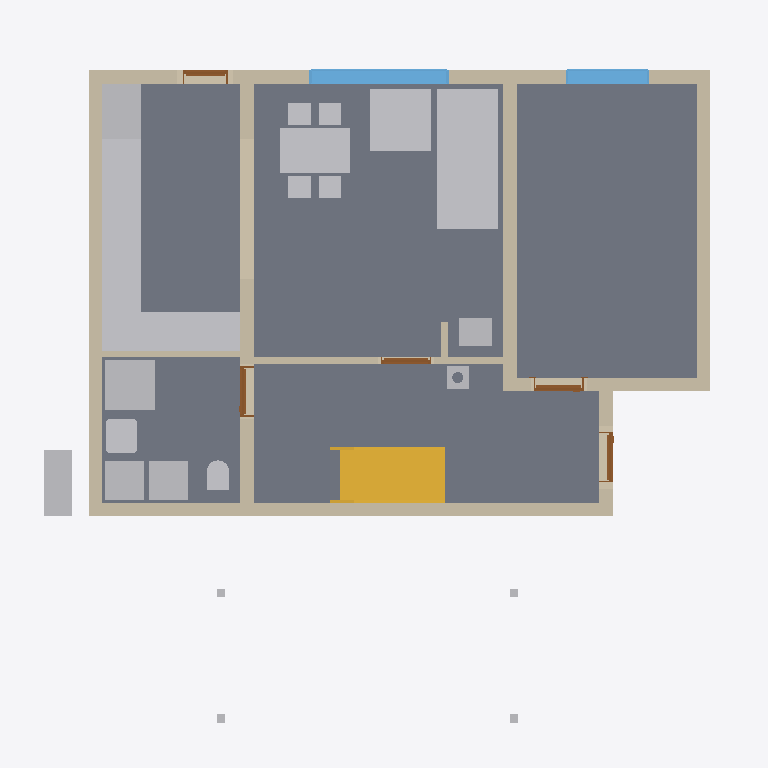
Plan cut of the same IFC building model at storey 'Foundations' (level 0.00 m, cut at 1.40 m), seen from above with north up, elements coloured by IFC class: 21 other elements (light grey), 11 walls (beige), 5 doors (brown), 4 slabs (grey), 2 windows (light blue), 1 stair (yellow). Cut surfaces are drawn darker.
Extent 12.2 m × 12.8 m × 9.9 m (x, y, z). Storeys (14): Foundations at 0.00 m; Ground floor at 0.00 m; Upper floor at 2.96 m; Roof - -1: Thermal insulation under rafters at 2.96 m; Roof - -2: Vapour barrier at 2.96 m; Roof - -3: Gypsum plasterboard at 2.96 m; Roof - 0: Rafters at 2.96 m; Roof - 0a: Collar ties at 2.96 m; Roof - +1: Wood fiberboard at 2.96 m; Roof - +2: Underlay at 2.96 m; Roof - +3: Counter-battens at 2.96 m; Roof - +4: Tile battens at 2.96 m; Roof - +5: Tiles at 2.96 m; Roof - +6: Windows at 2.96 m. Elements (465): 285 IfcBeam, 76 IfcSlab, 44 IfcWall, 15 IfcFurniture, 9 IfcWindow, 8 IfcDoor, 8 IfcFooting, 7 IfcCovering, 5 IfcBuildingElementProxy, 5 IfcSanitaryTerminal, 2 IfcStair, 1 IfcChimney.

HEADER;
FILE_DESCRIPTION(('ViewDefinition[DesignTransferView]'),'2;1');
FILE_NAME('/dev/null','2026-10-11T21:52:50+02:00',(''),(''),'IfcOpenShell 0.8.5','IfcOpenShell 0.8.5','Nobody');
FILE_SCHEMA(('IFC4'));
ENDSEC;
DATA;
#1=IFCPROJECT('0lc1m_1qjFgvQG694vabIX',$,'My house',$,$,$,$,(#10,#15),#5);
#19=IFCSITE('0EpTmlMuP5WvgeCRSLcGJd',$,'Site',$,$,#31016,$,$,$,$,$,$,$,$);
#20=IFCBUILDING('1s0xbK$JP1DuD4HZR1t9lD',$,'My house',$,$,#31021,$,$,$,$,$,$);
#33=IFCBUILDINGSTOREY('0Vg1Ur8p19rPJWwVjbfhUv',$,'Foundations',$,$,#31051,$,$,$,0.0);
#40=IFCBUILDINGSTOREY('2Cn$N0vAz7QBKPxiupg3zL',$,'Ground floor',$,$,#31056,$,$,$,0.0);
#46=IFCBUILDINGSTOREY('2Y185gJlD4uAA7EKWMfeiL',$,'Upper floor',$,$,#31061,$,$,$,2.96);
#13969=IFCBUILDINGSTOREY('1GrdOW89r1Lfq6OG0C68qQ',$,'Roof - -1: Thermal insulation under rafters','Visibility container for Thermal insulation under rafters','ROOF_LAYER',#31066,$,$,$,2.96);
#13975=IFCBUILDINGSTOREY('0j1zB_co93JB1M293Pv6tN',$,'Roof - -2: Vapour barrier','Visibility container for Vapour barrier','ROOF_LAYER',#31071,$,$,$,2.96);
#13981=IFCBUILDINGSTOREY('0_67XFor5AhPHCJpGneUKK',$,'Roof - -3: Gypsum plasterboard','Visibility container for Gypsum plasterboard','ROOF_LAYER',#31076,$,$,$,2.96);
#13987=IFCBUILDINGSTOREY('3XztYkB_L98RVWlPbwsS5t',$,'Roof - 0: Rafters','Visibility container for Rafters','ROOF_LAYER',#31081,$,$,$,2.96);
#13993=IFCBUILDINGSTOREY('1$euCxBm54wugdXOOLCi16',$,'Roof - 0a: Collar ties','Visibility container for Collar ties','ROOF_LAYER',#31086,$,$,$,2.96);
#13999=IFCBUILDINGSTOREY('0QqXZ4AnL41QXZG8i3W_Am',$,'Roof - +1: Wood fiberboard','Visibility container for Wood fiberboard','ROOF_LAYER',#31091,$,$,$,2.96);
#14005=IFCBUILDINGSTOREY('0w0YTWVgfBjxO5LiLCENkZ',$,'Roof - +2: Underlay','Visibility container for Roofing underlay','ROOF_LAYER',#31096,$,$,$,2.96);
#14011=IFCBUILDINGSTOREY('2gzAbUMfHFcf_96TKW6pcS',$,'Roof - +3: Counter-battens','Visibility container for Counter-battens','ROOF_LAYER',#31101,$,$,$,2.96);
#14017=IFCBUILDINGSTOREY('3vOQTN4vj9iOa2kJUnbRLl',$,'Roof - +4: Tile battens','Visibility container for Tile battens','ROOF_LAYER',#31106,$,$,$,2.96);
#14023=IFCBUILDINGSTOREY('3vVyqUBZH2VPbEvxZE3HuZ',$,'Roof - +5: Tiles','Visibility container for Roof tiles','ROOF_LAYER',#31111,$,$,$,2.96);
#14029=IFCBUILDINGSTOREY('2nT$yJdKj4MuD8pKHCrWhQ',$,'Roof - +6: Windows','Visibility container for Roof windows','ROOF_LAYER',#31116,$,$,$,2.96);
#113=IFCSLAB('2NP1_KZ2zFnBq19_apUHPp',$,'Kuchyn',$,$,#32746,#125,$,.FLOOR.);
#80=IFCSLAB('1D1ewVxDbF1h2troOOA8gg',$,'Pokoj',$,$,#32741,#93,$,.FLOOR.);
#140=IFCSLAB('3nyjEfa8v6WfhmMjKp6L0q',$,'Chodba',$,$,#32751,#152,$,.FLOOR.);
#167=IFCSLAB('1ryby2my1FgQouyQMsPv5H',$,'Koupelna',$,$,#32756,#179,$,.FLOOR.);
#3079=IFCFURNITURE('1l3sFvIVvBWuSmhewcn1f_',$,'Gauc',$,$,#33391,#3088,$,$);
#259=IFCWALL('0ssZwJOQ9BOfoCIzilBmus',$,'Wall 1',$,$,#33131,#280,$,$);
#3997=IFCSTAIR('3KLMK7qOD5gxCGD_gCLZXu',$,'Main stair',$,$,#33121,$,$,.STRAIGHT_RUN_STAIR.);
#285=IFCWALL('2_BkXjVyz1nupORlXBMbcZ',$,'Wall 2',$,$,#33136,#305,$,$);
#410=IFCWALL('3RMVN62kzAqQH856Nyq0CU',$,'Wall 7',$,$,#33161,#430,$,$);
#4377=IFCFURNITURE('16hJodtBX0184j2X2ISkHC',$,'Kuch.?Linka',$,'Kuch.?Linka',#33426,#4389,$,.USERDEFINED.);
#4756=IFCFURNITURE('101Qoq441FzOhE22lwfckK',$,'Stul',$,$,#33436,#4765,$,$);
#310=IFCWALL('0MoCEktG58EeEFkJ1jnxKD',$,'Wall 3',$,$,#33141,#330,$,$);
#385=IFCWALL('1Z7VKd0I1E28TCKoVdCePN',$,'Wall 6',$,$,#33156,#405,$,$);
#335=IFCWALL('0QRybzuFX9RRQEmMXcaPl7',$,'Wall 4',$,$,#33146,#355,$,$);
#3171=IFCFURNITURE('0choGF4yTBUhVd7Jm4rP$Q',$,'Gauc',$,$,#33396,#3180,$,$);
#3305=IFCSANITARYTERMINAL('1thguYu5P75xUpraeQE0OS',$,'Sprcha',$,$,#33356,#3314,$,$);
#4411=IFCFURNITURE('3YuYJ7$KD37ef8cyq9sJvG',$,'Kuch.?Linka',$,'Kuch.?Linka',#33431,#4423,$,.USERDEFINED.);
#4309=IFCFURNITURE('0VCllK82fCtfllENM3v3uI',$,'Lednice',$,'Lednice',#33416,#4321,$,.USERDEFINED.);
#881=IFCWINDOW('2AL0hzcBL1gQ1HyR6EyscC',$,'Window 2',$,$,#36291,#882,$,1.375,2.5,.WINDOW.,.SINGLE_PANEL.,$);
#2884=IFCFURNITURE('23GDCM4TfAOgLux09A8c0c',$,'Tepelné?Čerpadlo',$,'Tepelné?Čerpadlo',#33376,#2896,$,.USERDEFINED.);
#1303=IFCWALL('3F80sV0Lb1tvUY2$D82wwW',$,'Wall 8',$,$,#33166,#1323,$,$);
#2919=IFCFURNITURE('018nESqwb4mfzt3CVx8ens',$,'Zásobník?TUV',$,'Zásobník?TUV',#33381,#2931,$,.USERDEFINED.);
#2954=IFCFURNITURE('3TW_q53kP7AP7AfXBCBszy',$,'Pračka',$,'Pračka',#33386,#2966,$,.USERDEFINED.);
#4241=IFCFURNITURE('0rg6u8Fr91K9kPp$MMrbZV',$,'Dřez',$,'Dřez',#33406,#4253,$,.USERDEFINED.);
#4275=IFCFURNITURE('1aWz$N_xP9khoD6V7eP$7w',$,'Myčka',$,'Myčka',#33411,#4287,$,.USERDEFINED.);
#4343=IFCFURNITURE('0osXqtzw5E$9rDAmZsxioH',$,'Sporák',$,'Sporák',#33421,#4355,$,.USERDEFINED.);
#360=IFCWALL('2I4weiE6vDFgbOTj_DViPz',$,'Wall 5',$,$,#33151,#380,$,$);
#3429=IFCWALL('2xdiq6ior1iAa0gJSrzhMh',$,'Wall 10',$,$,#33216,#3449,$,$);
#977=IFCWINDOW('2yAkITCxv2FAdmdzMZDULT',$,'Window 3',$,$,#36296,#978,$,1.375,1.5,.WINDOW.,.SINGLE_PANEL.,$);
#3243=IFCSANITARYTERMINAL('0Ao0cObGT8QBtuGgIB4p_l',$,'Umyv',$,$,#33351,#3252,$,$);
#4206=IFCFURNITURE('0E3sc3ZmbBqReb7rTSpqp1',$,'Kamna',$,'Kamna',#33401,#4218,$,.USERDEFINED.);
#2858=IFCWALL('2fUcR2MKH7VfrWab2DBCvs',$,'Wall 9',$,$,#33211,#2879,$,$);
#3407=IFCSANITARYTERMINAL('0jOSX8GQf6XfK3Q6TJERiL',$,'WC',$,$,#33361,#3416,$,$);
#4176=IFCCHIMNEY('399fLi6rzDPR1y4T1CvkNL',$,'Main chimney',$,$,#32656,#4196,$,.NOTDEFINED.);
#3837=IFCDOOR('3W0dxZcFHAbxQU9xPs22_U',$,'Door 5',$,$,#36266,#3847,$,2.2199999999999998,0.9,.DOOR.,.SINGLE_SWING_LEFT.,$);
#3649=IFCDOOR('21Y7xp0ZvBQA3LOblnlZyw',$,'Door 4',$,$,#36261,#3659,$,2.2199999999999998,0.9,.DOOR.,.SINGLE_SWING_LEFT.,$);
#630=IFCDOOR('0BwZIwbqz0EvSKLogSts9q',$,'Door 1',$,$,#36246,#640,$,2.2199999999999998,0.9,.DOOR.,.SINGLE_SWING_LEFT.,$);
#3497=IFCDOOR('1uD9JeFaT5lhFVezNkOE1t',$,'Door 3',$,$,#36256,#3507,$,2.2199999999999998,0.9,.DOOR.,.SINGLE_SWING_RIGHT.,$);
#3454=IFCWALL('0Qtli1V5P7wQ0UvxL22nAa',$,'Wall 11',$,$,#33221,#3474,$,$);
#1073=IFCDOOR('02NWxij_52qwP2rWIqtsUN',$,'Door 2',$,$,#36251,#1083,$,2.0,0.8,.DOOR.,.SINGLE_SWING_LEFT.,$);
#30914=IFCBUILDINGELEMENTPROXY('2hHQ5xeeTBdwwjuwhiigs_',$,'Garage post 1',$,'BOX',#31026,#30929,$,.USERDEFINED.);
#30934=IFCBUILDINGELEMENTPROXY('0nquKkSzn4TQTh0kq279Lp',$,'Garage post 2',$,'BOX',#31031,#30948,$,.USERDEFINED.);
#30953=IFCBUILDINGELEMENTPROXY('2chnXLftv3tQ9meibUBe$b',$,'Garage post 3',$,'BOX',#31036,#30967,$,.USERDEFINED.);
#30972=IFCBUILDINGELEMENTPROXY('1uJuMZ0KL3kwMbLnO63Lhe',$,'Garage post 4',$,'BOX',#31041,#30986,$,.USERDEFINED.);
ENDSEC;
